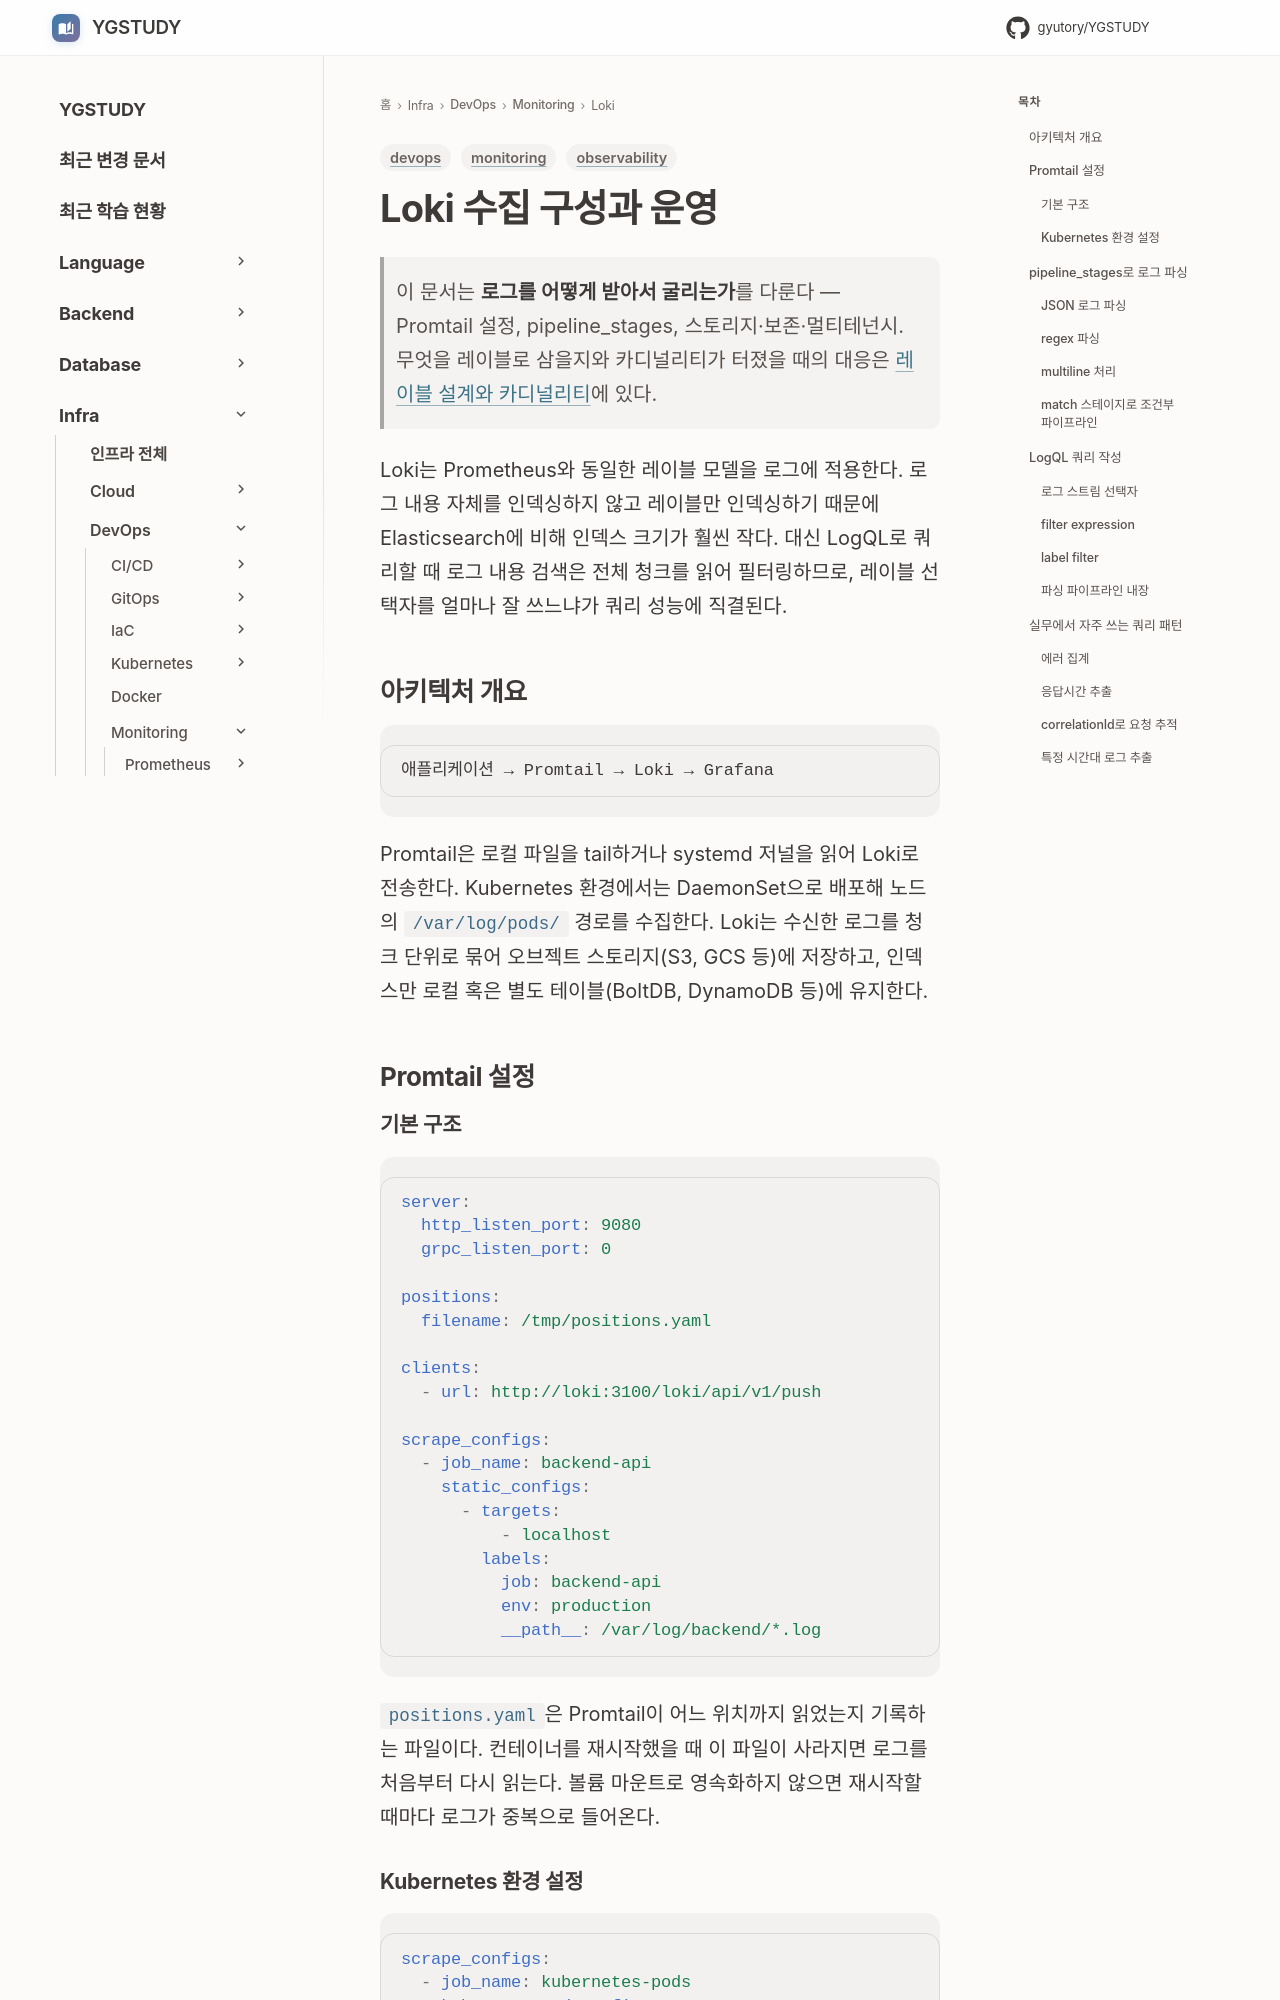

repository: GYUTORY/YGSTUDY · page: DevOps/Monitoring/Loki_Log_Aggregation/index.html · generator: mkdocs

---
title: Loki 수집 구성과 운영
tags: [monitoring, observability, devops]
updated: 2026-07-31
---

# Loki 수집 구성과 운영

> 이 문서는 **로그를 어떻게 받아서 굴리는가**를 다룬다 — Promtail 설정, pipeline_stages, 스토리지·보존·멀티테넌시. 무엇을 레이블로 삼을지와 카디널리티가 터졌을 때의 대응은 [레이블 설계와 카디널리티](Loki_레이블_설계와_카디널리티.md)에 있다.


Loki는 Prometheus와 동일한 레이블 모델을 로그에 적용한다. 로그 내용 자체를 인덱싱하지 않고 레이블만 인덱싱하기 때문에 Elasticsearch에 비해 인덱스 크기가 훨씬 작다. 대신 LogQL로 쿼리할 때 로그 내용 검색은 전체 청크를 읽어 필터링하므로, 레이블 선택자를 얼마나 잘 쓰느냐가 쿼리 성능에 직결된다.

## 아키텍처 개요

```
애플리케이션 → Promtail → Loki → Grafana
```

Promtail은 로컬 파일을 tail하거나 systemd 저널을 읽어 Loki로 전송한다. Kubernetes 환경에서는 DaemonSet으로 배포해 노드의 `/var/log/pods/` 경로를 수집한다. Loki는 수신한 로그를 청크 단위로 묶어 오브젝트 스토리지(S3, GCS 등)에 저장하고, 인덱스만 로컬 혹은 별도 테이블(BoltDB, DynamoDB 등)에 유지한다.

## Promtail 설정

### 기본 구조

```yaml
server:
  http_listen_port: 9080
  grpc_listen_port: 0

positions:
  filename: /tmp/positions.yaml

clients:
  - url: http://loki:3100/loki/api/v1/push

scrape_configs:
  - job_name: backend-api
    static_configs:
      - targets:
          - localhost
        labels:
          job: backend-api
          env: production
          __path__: /var/log/backend/*.log
```

`positions.yaml`은 Promtail이 어느 위치까지 읽었는지 기록하는 파일이다. 컨테이너를 재시작했을 때 이 파일이 사라지면 로그를 처음부터 다시 읽는다. 볼륨 마운트로 영속화하지 않으면 재시작할 때마다 로그가 중복으로 들어온다.
